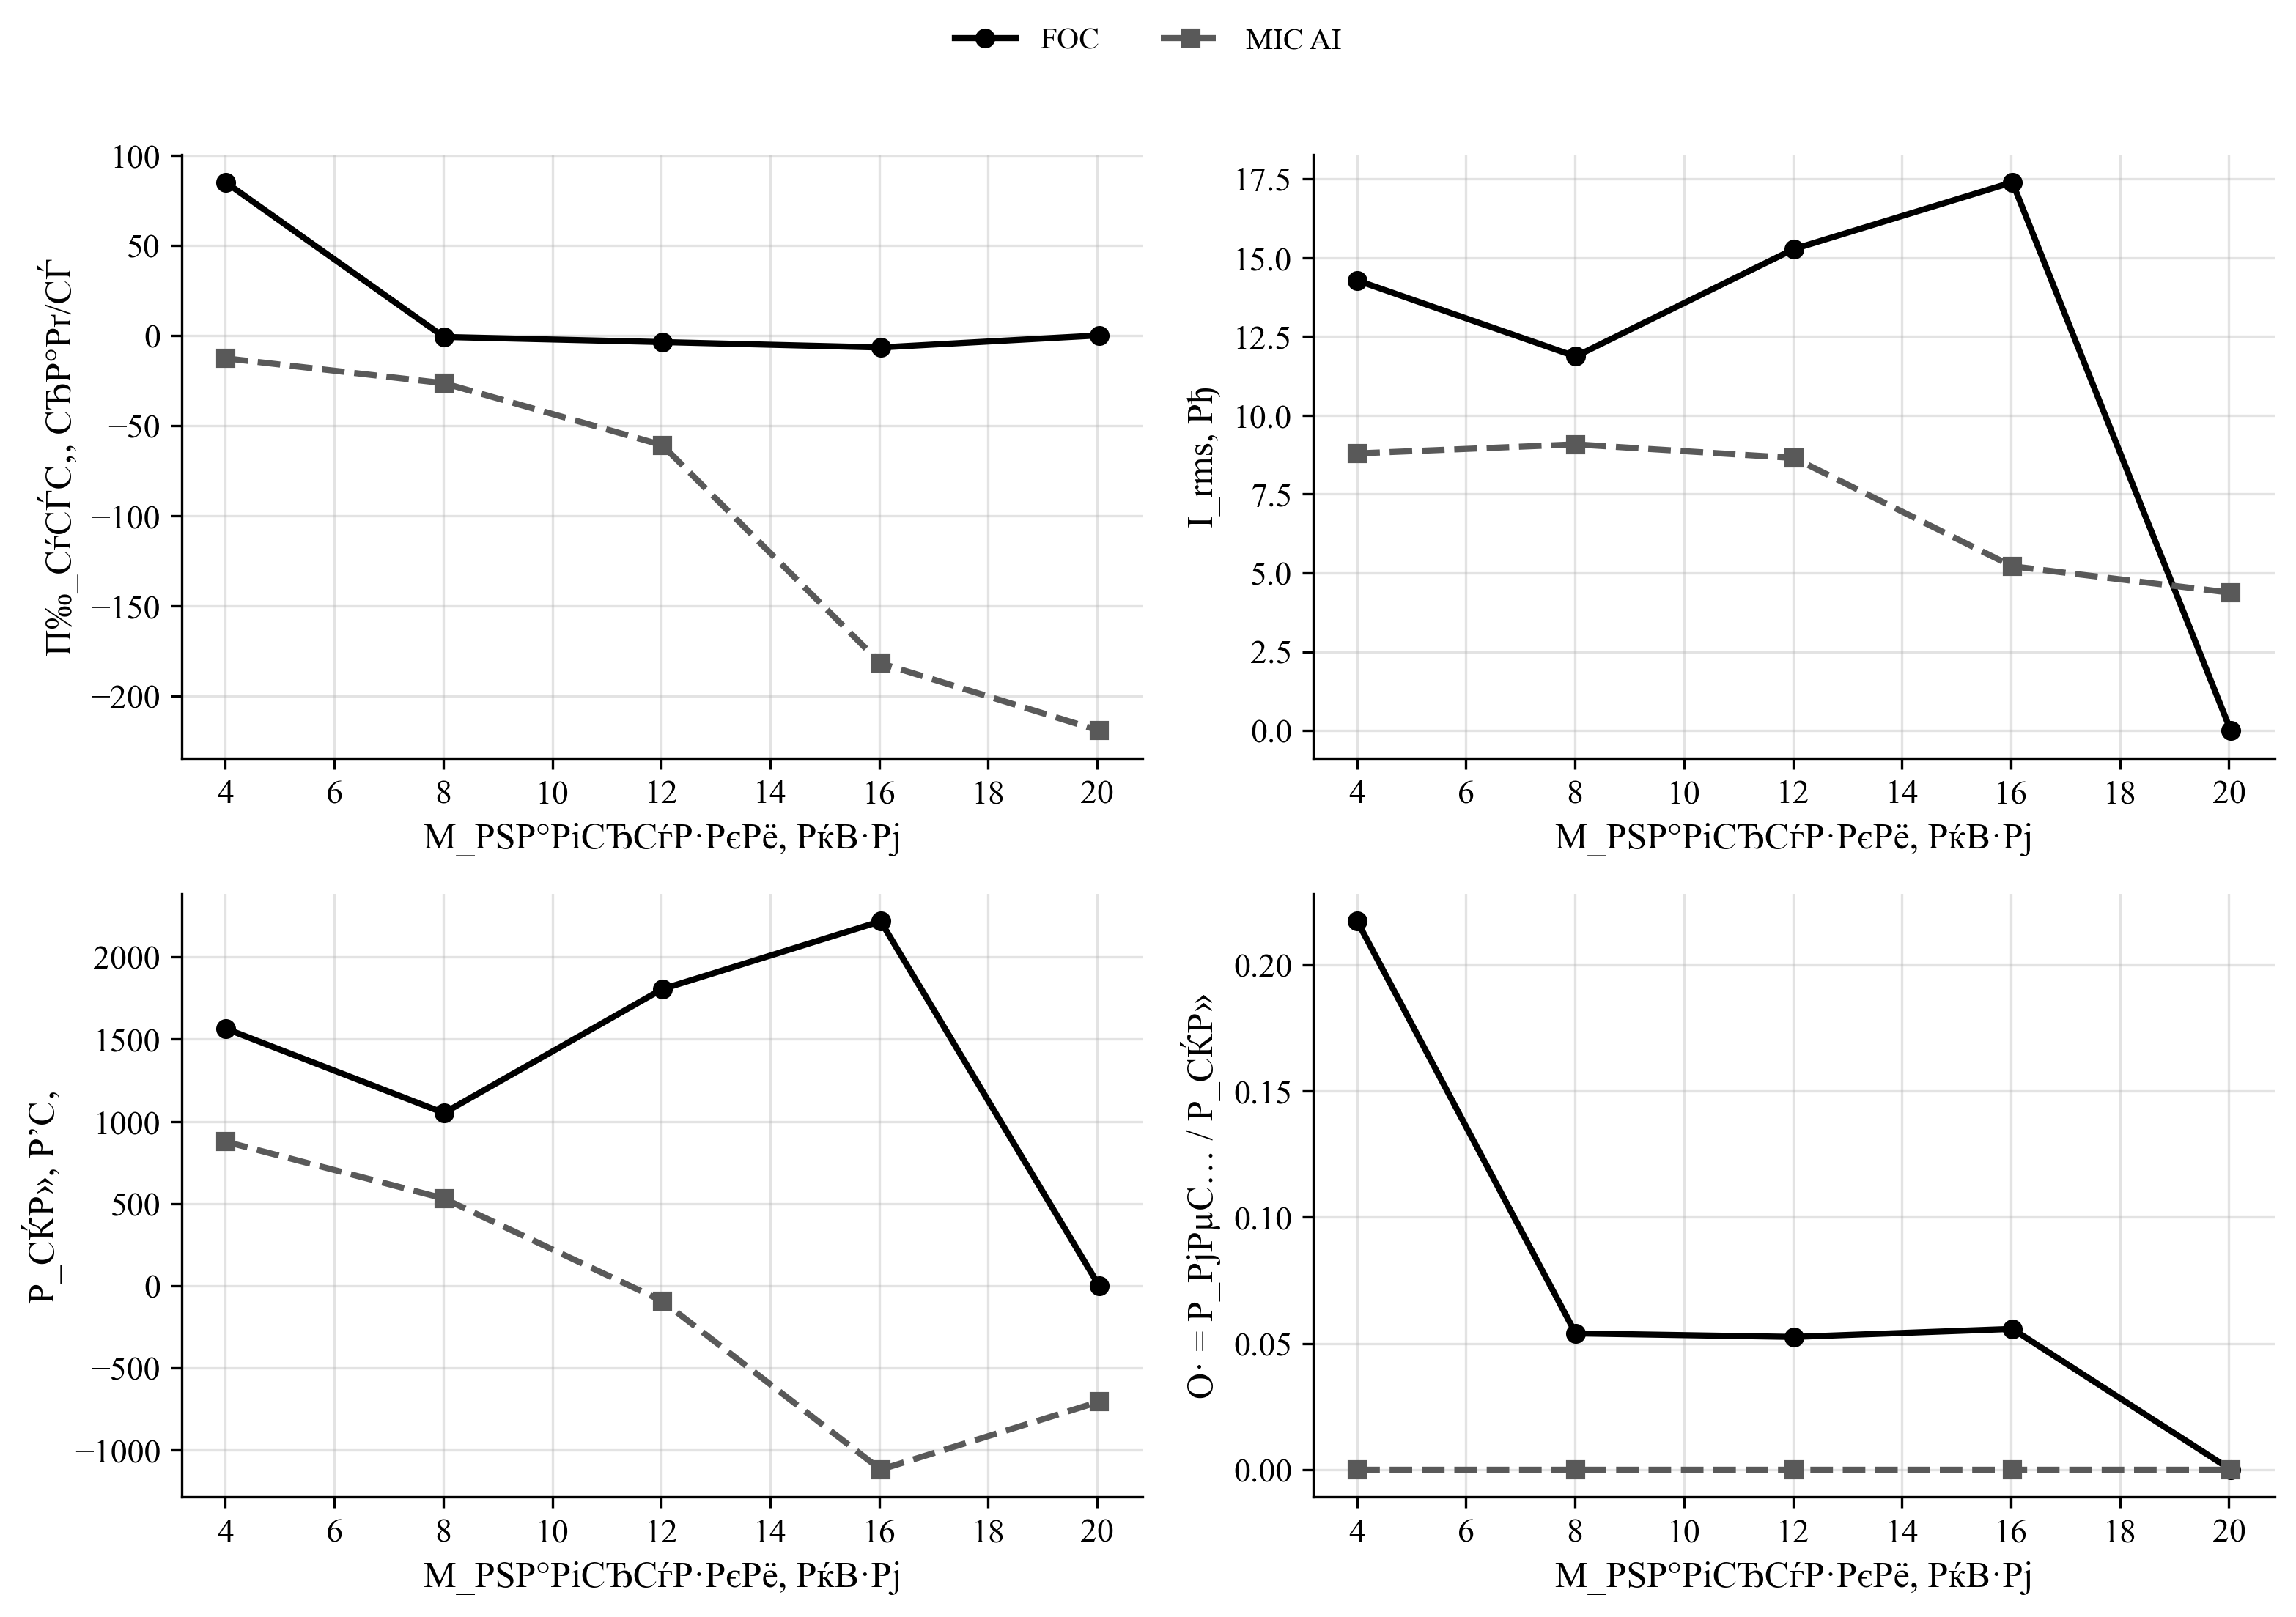

Source data for this figure (header and first rows):
policy, load_torque, omega_ref, speed_err_abs, speed_err_rel, valid_speed, omega_ss, n2_rpm, i_rms, v_rms_phase, vll_rms, p_el, p_el_pos, p_el_motor_pos, p_mech, p_shaft, p2_kw, m2, eta, eta_raw, eta_pct, cos_phi, cos_phi_method, cos_phi_warning
FOC, 4.007, 149.7, 64.85, 0.433, 0, 84.9, 810.8, 14.27, 216.8, 375.3, 1565, 2959, 2837, 585.3, 340.2, 0.3402, 4.007, 0.2174, 0.2174, 21.74, 0.1484, phase, phase_line_disagreement
MIC_AI, 4.007, 149.7, 162.5, 1.085, 0, -12.72, 121.4, 8.789, 28.77, 56.3, 876.5, 876.5, 801.7, -80.17, 0.0, 0.0, 0.0, 0.0, 0.0, 0.0, 1.0, phase, 
FOC, 8.013, 149.7, 150.6, 1.006, 0, -0.8552, 8.166, 11.86, 59.43, 100.3, 1051, 1157, 1045, -25.68, 56.75, 0.05675, 66.36, 0.05398, 0.05398, 5.398, 0.4382, phase, phase_line_disagreement
MIC_AI, 8.013, 149.7, 176.3, 1.177, 0, -26.51, 253.1, 9.076, 61.01, 107.6, 530.4, 530.4, 453.7, -306.7, 0.0, 0.0, 0.0, 0.0, 0.0, 0.0, 0.2731, phase, phase_line_disagreement
FOC, 12.02, 149.7, 153.5, 1.025, 0, -3.709, 35.42, 15.27, 96.24, 164.5, 1805, 2128, 1972, -23.5, 94.91, 0.09491, 25.59, 0.05257, 0.05257, 5.257, 0.3638, phase, phase_line_disagreement
MIC_AI, 12.02, 149.7, 210.6, 1.406, 0, -60.86, 581.2, 8.644, 138.6, 238.9, -93.42, 25.35, 11.23, -864.4, 0.0, 0.0, 0.0, 0.0, 0.0, 0.0, 0.0, phase, 
FOC, 16.03, 149.7, 156.4, 1.045, 0, -6.694, 63.92, 17.39, 114.5, 196.9, 2218, 2837, 2640, -80.77, 123.7, 0.1237, 18.48, 0.05576, 0.05576, 5.576, 0.3273, phase, phase_line_disagreement
MIC_AI, 16.03, 149.7, 331.6, 2.214, 0, -181.8, 1736, 5.208, 219.9, 380.8, -1119, 242, 236.1, -1331, 0.0, 0.0, 0.0, 0.0, 0.0, 0.0, 0.0, phase, both_phase_and_line_out_of_range
FOC, 20.03, 149.7, 149.7, 1.0, 0, 0.0, 0.0, 0.0, 0.0, nan, 0.0, 0.0, 0.0, 0.0, 0.0, 0.0, 0.0, 0.0, 0.0, 0.0, 0.0, phase, both_phase_and_line_out_of_range|non_fin…
MIC_AI, 20.03, 149.7, 368.9, 2.463, 0, -219.1, 2093, 4.372, 219.9, 380.8, -706.5, 283.9, 277.8, -829.5, 0.0, 0.0, 0.0, 0.0, 0.0, 0.0, 0.0, phase, both_phase_and_line_out_of_range
